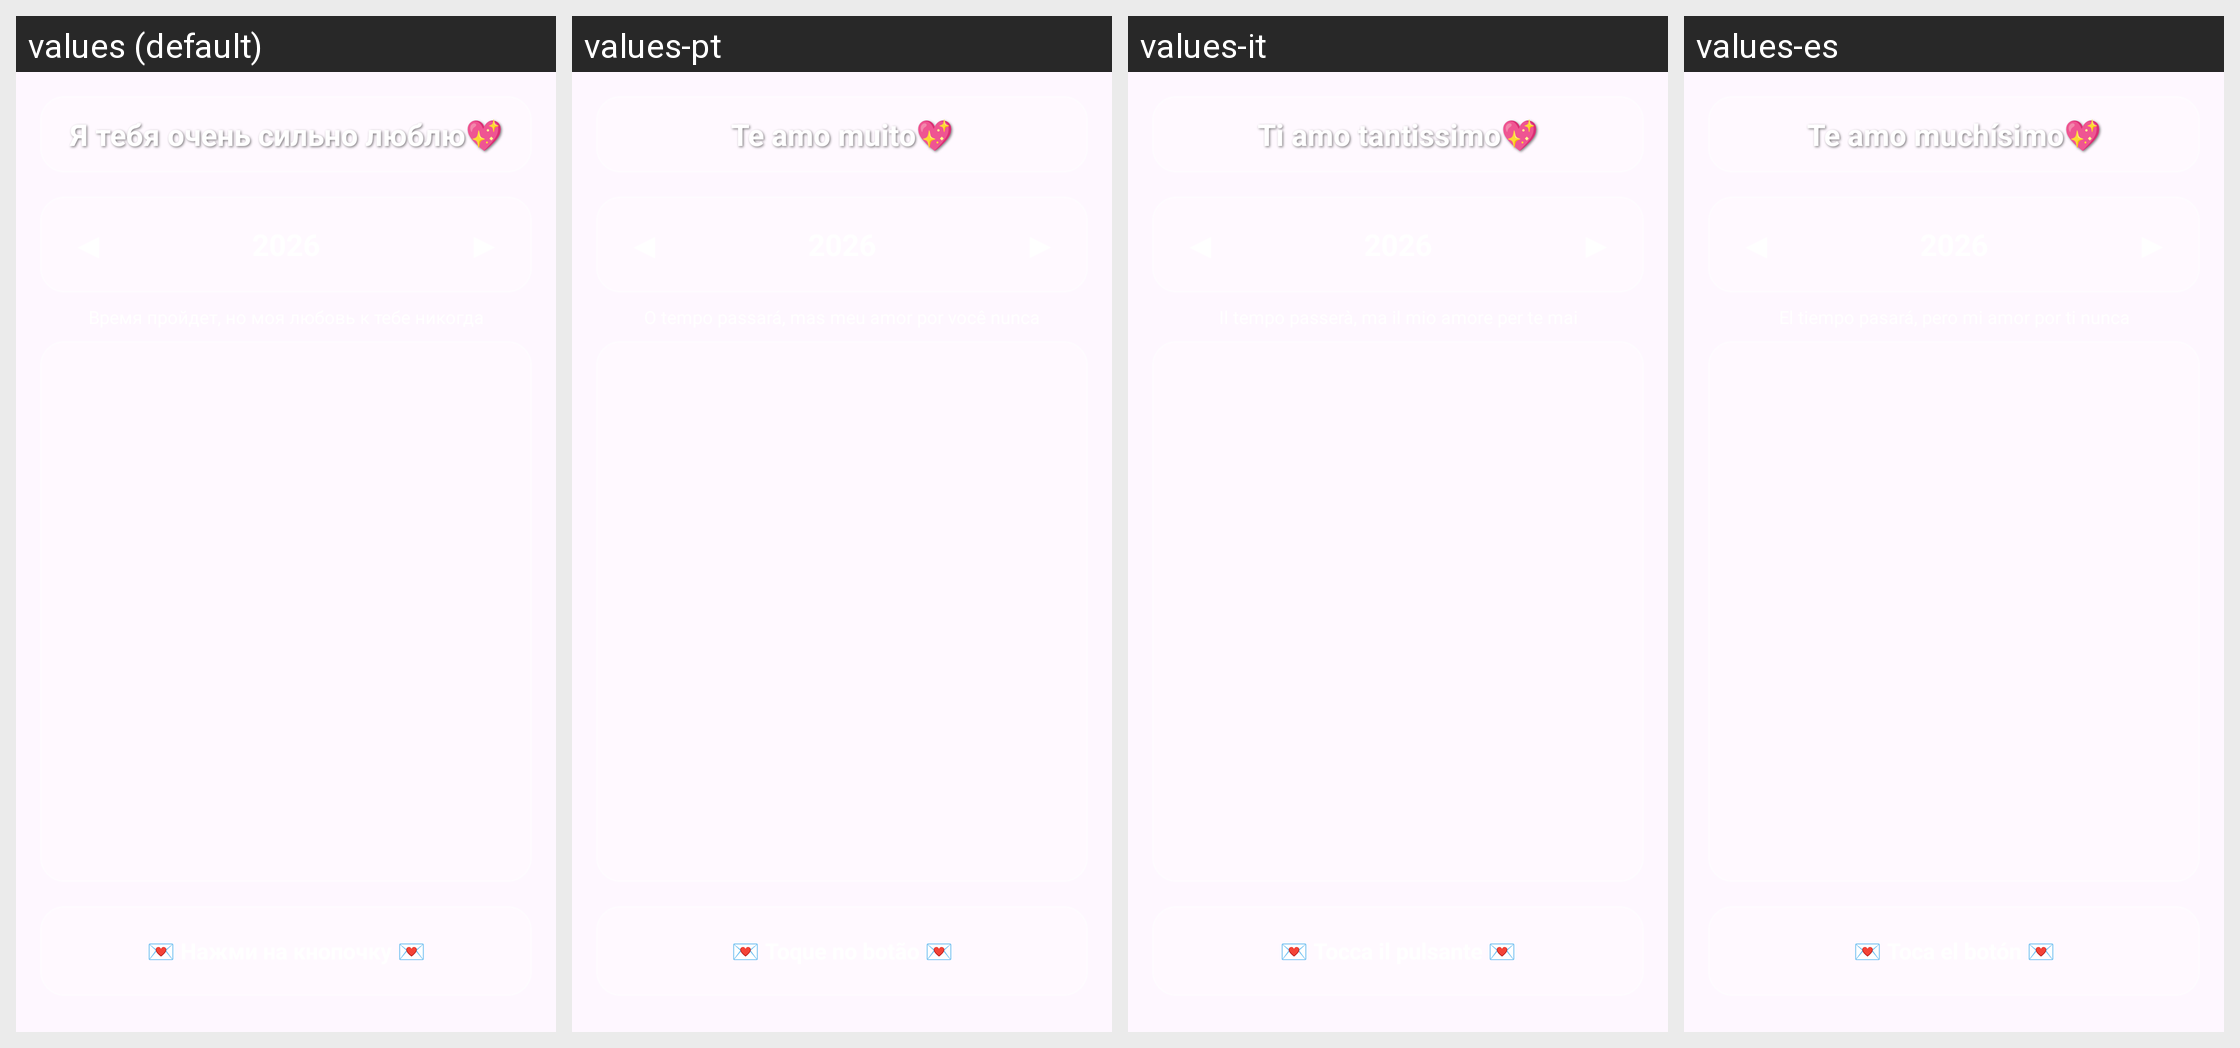

The same Android screen rendered under several of its app's locales, left to right. List the strings drawn on it with the default value and each locale's translation.
Android screen res/layout/fragment_calendar.xml rendered under 4 locales, left to right: values (default), values-pt, values-it, values-es. Device: Nexus 5 (rendered at 1080×1920; each locale shown at half size, 540×960, under a caption strip naming it); theme Theme.MyApplication.NoActionBar.
Other locales in the repository, not shown: values-ar, values-de, values-en, values-fr, values-pl, values-tr.
Strings drawn on this screen, with the default value and each locale's value (text and hints the layout hard-codes, and strings that could not be matched under every locale, appear in the picture but are not listed):

calendar_love_text
  values: Я тебя очень сильно люблю💖
  values-pt: Te amo muito💖
  values-it: Ti amo tantissimo💖
  values-es: Te amo muchísimo💖

calendar_button
  values: 💌 Нажми на кнопочку 💌
  values-pt: 💌 Toque no botão 💌
  values-it: 💌 Tocca il pulsante 💌
  values-es: 💌 Toca el botón 💌
